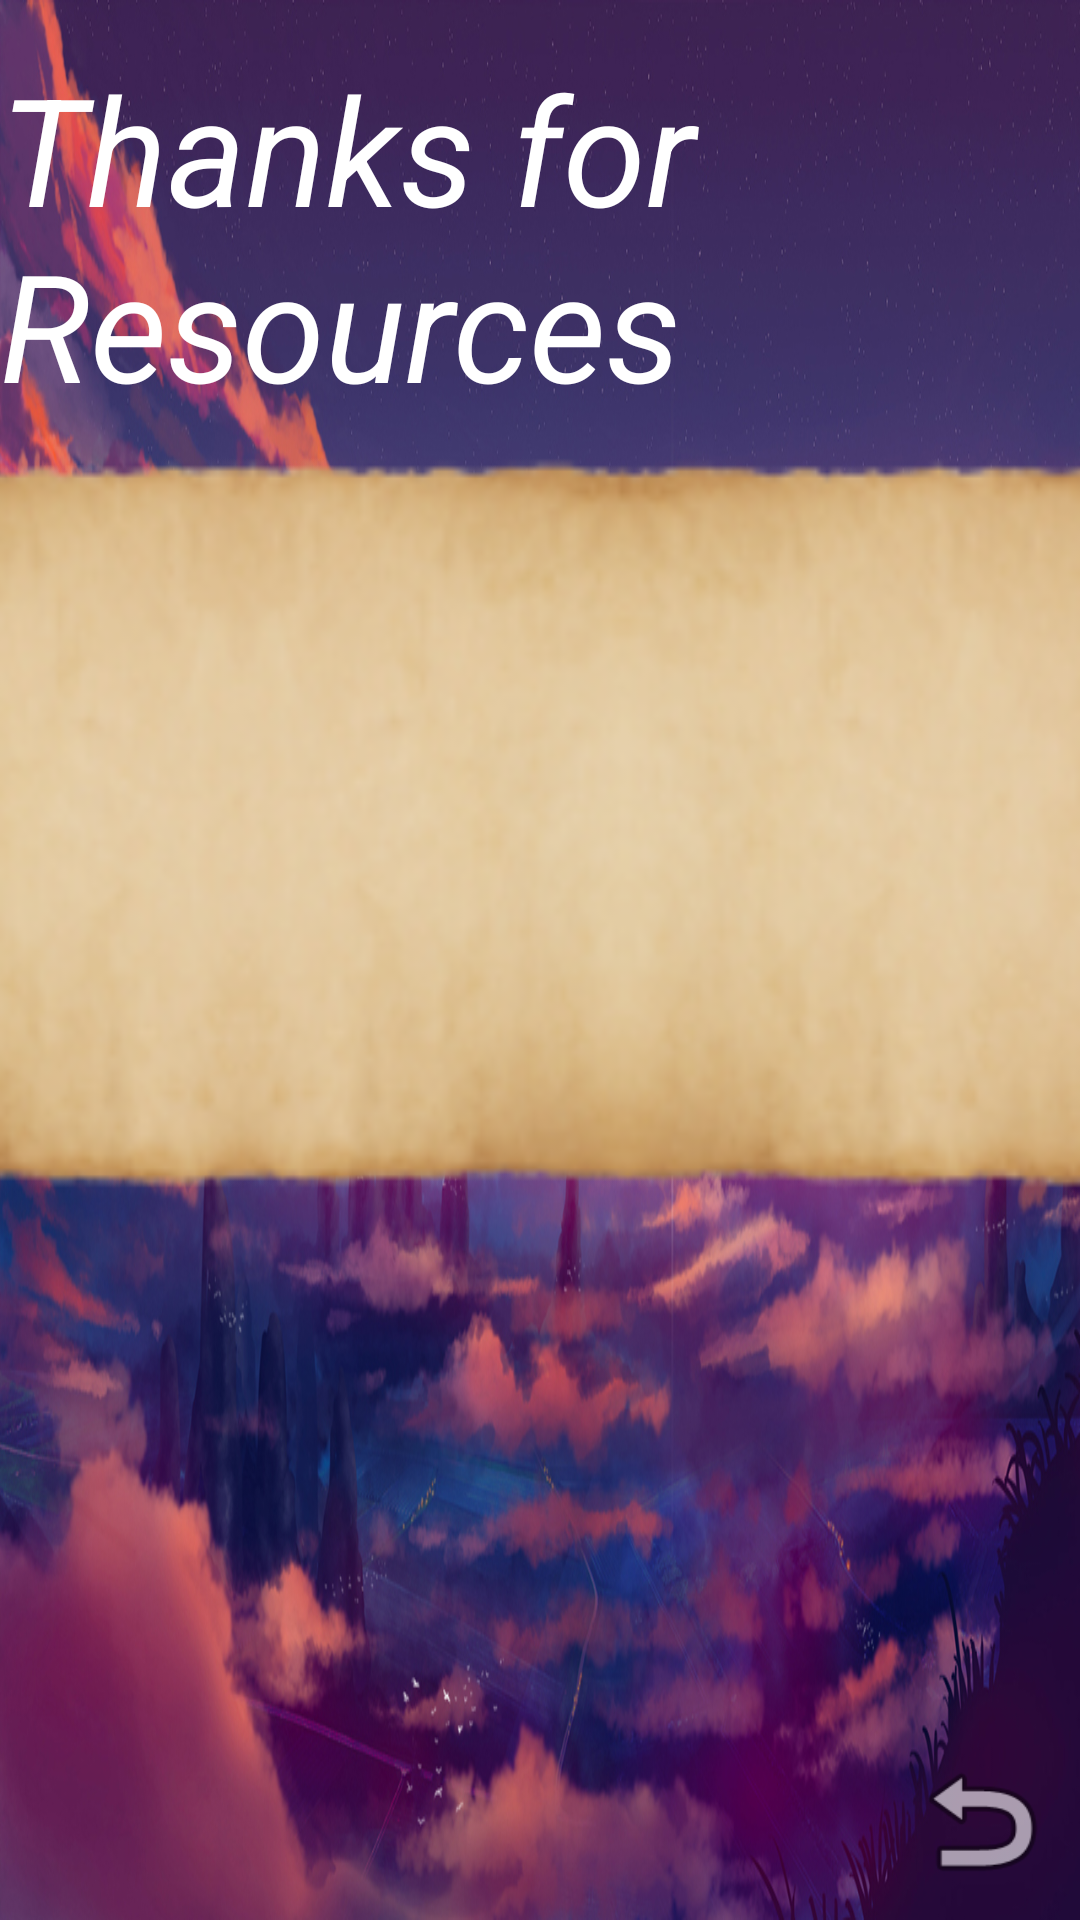

This screen was rendered from an Android layout file. Write that file and the resources it references.
<!-- AndroidManifest.xml: application theme AppTheme -->
<!-- res/layout/activity_thanks_for_materials.xml -->
<?xml version="1.0" encoding="utf-8"?>
<android.support.constraint.ConstraintLayout xmlns:android="http://schemas.android.com/apk/res/android"
    xmlns:app="http://schemas.android.com/apk/res-auto"
    xmlns:tools="http://schemas.android.com/tools"
    android:layout_width="match_parent"
    android:layout_height="match_parent"
    tools:context=".ActivityThanksForMaterials"
    android:background="@drawable/menu_about_art">

    <TextView
        android:id="@+id/textView6"
        android:layout_width="wrap_content"
        android:layout_height="wrap_content"
        android:layout_marginStart="8dp"
        android:layout_marginLeft="8dp"
        android:layout_marginTop="16dp"
        android:layout_marginEnd="8dp"
        android:layout_marginRight="8dp"
        android:text="Thanks for Resources"
        android:textSize="50sp"
        app:layout_constraintEnd_toEndOf="parent"
        app:layout_constraintStart_toStartOf="parent"
        app:layout_constraintTop_toTopOf="parent"
        android:textStyle="italic"
        android:textColor="@color/white"/>

    <ImageView
        android:id="@+id/imageView6"
        android:layout_width="50dp"
        android:layout_height="50dp"
        android:layout_marginBottom="8dp"
        android:layout_marginEnd="8dp"
        android:layout_marginRight="8dp"
        app:layout_constraintBottom_toBottomOf="parent"
        app:layout_constraintEnd_toEndOf="parent"
        app:srcCompat="@android:drawable/ic_menu_revert"
        android:onClick="GoBack"/>

    <ScrollView
        android:layout_width="500dp"
        android:layout_height="250dp"
        android:layout_marginStart="8dp"
        android:layout_marginLeft="8dp"
        android:layout_marginTop="8dp"
        android:layout_marginEnd="8dp"
        android:layout_marginRight="8dp"
        android:layout_marginBottom="8dp"
        android:scaleType="fitXY"
        app:layout_constraintBottom_toBottomOf="parent"
        app:layout_constraintEnd_toEndOf="parent"
        app:layout_constraintHorizontal_bias="0.497"
        app:layout_constraintStart_toStartOf="parent"
        app:layout_constraintTop_toBottomOf="@+id/textView6"
        app:layout_constraintVertical_bias="0.0"
        android:background="@drawable/button_scroll"
        android:padding="10dp">
        <LinearLayout
            android:id="@+id/outputLayout"
            android:layout_width="match_parent"
            android:layout_height="wrap_content"
            android:orientation="vertical"
            android:fadeScrollbars="false"
            android:gravity="center"
            android:paddingLeft="25dp">

        </LinearLayout>
    </ScrollView>

</android.support.constraint.ConstraintLayout>
<!-- resources referenced by this layout -->
<resources>
  <color name="white">#fff</color>
  <!-- drawable button_scroll: png bitmap (drawable, 41712 bytes) -->
  <!-- drawable menu_about_art: jpg bitmap (drawable, 582422 bytes) -->
  <style name="AppTheme" parent="Theme.AppCompat.DayNight.NoActionBar">
          
          <item name="colorPrimary">@color/colorPrimary</item>
          <item name="colorPrimaryDark">@color/black</item>
          <item name="colorAccent">@color/colorAccent</item>
          <item name="android:windowBackground">@color/white</item>
      </style>
  <color name="colorPrimary">#fff</color>
  <color name="black">#000</color>
  <color name="colorAccent">#FF4081</color>
</resources>
